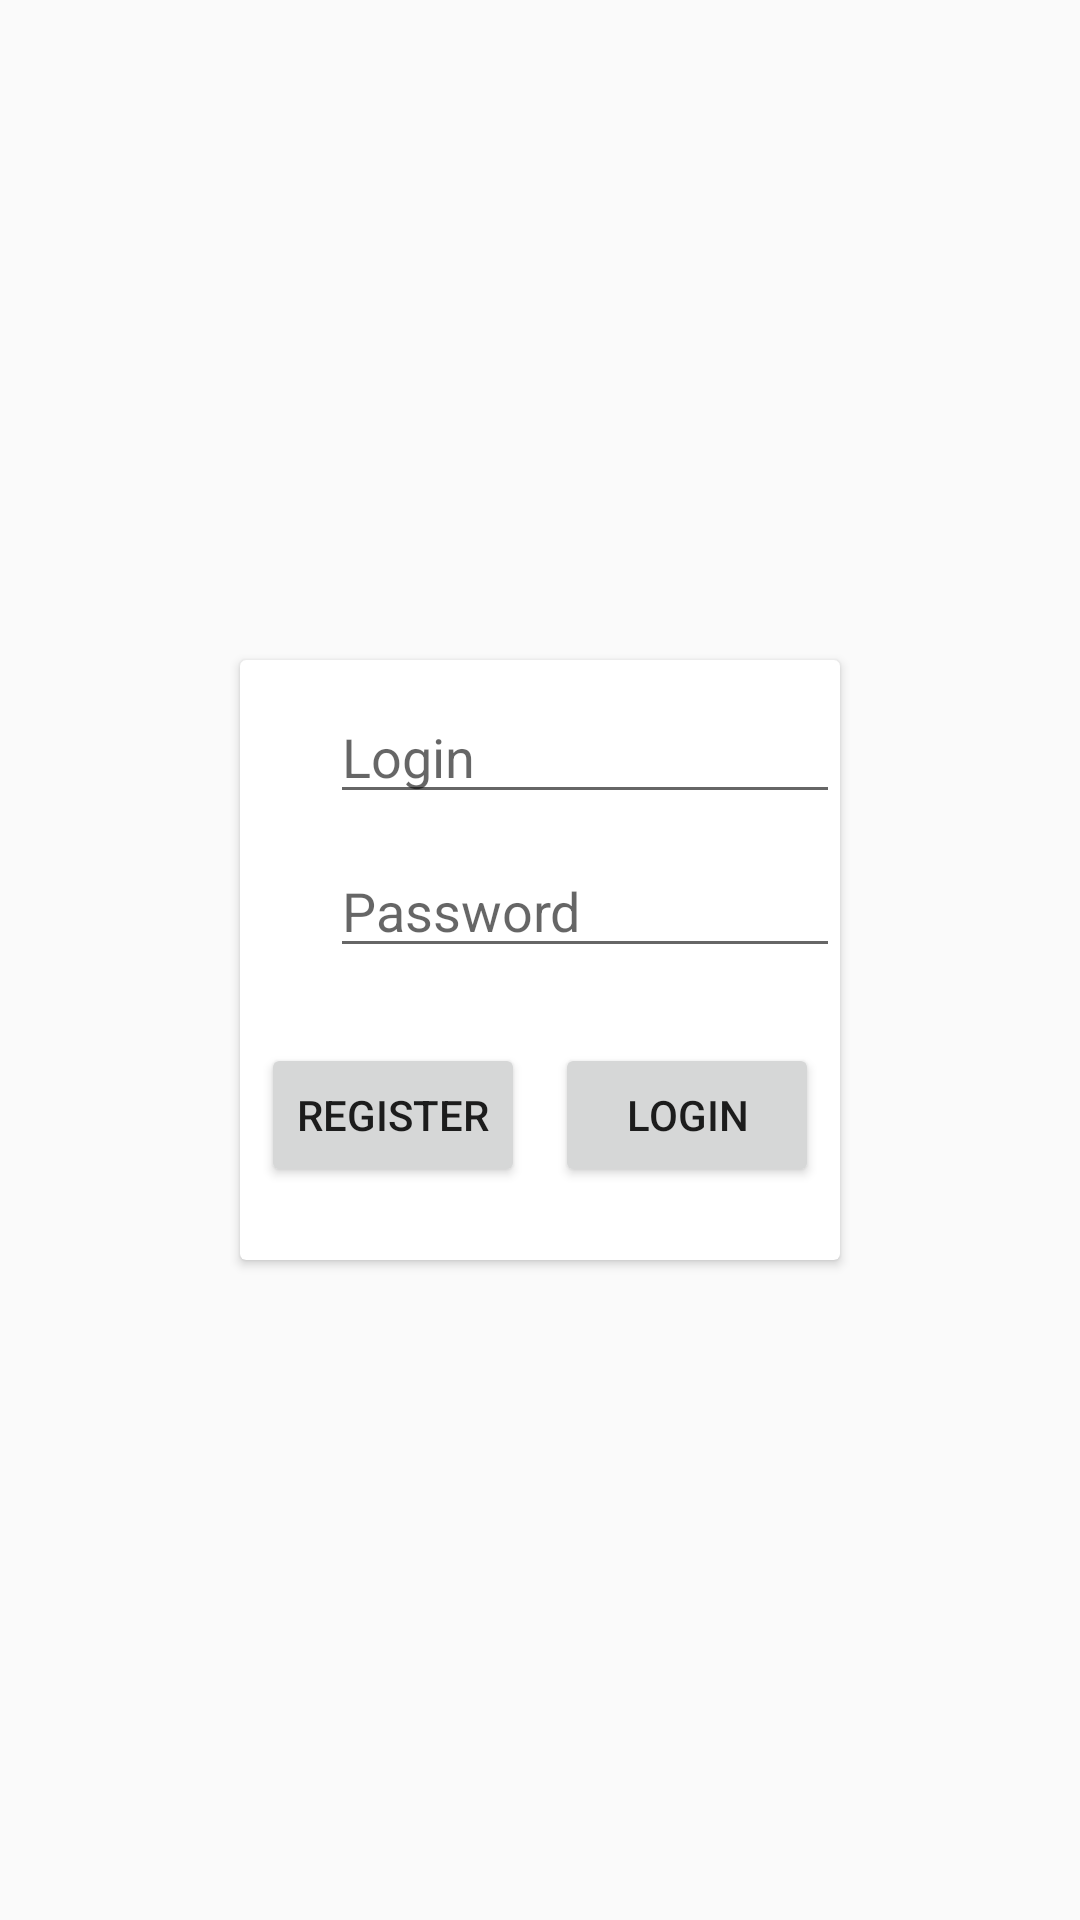

Android layout source for this screen:
<!-- AndroidManifest.xml: application theme Theme.AppCompat.Light.NoActionBar -->
<!-- res/layout/activity_login.xml -->
<?xml version="1.0" encoding="utf-8"?>
<androidx.constraintlayout.widget.ConstraintLayout xmlns:android="http://schemas.android.com/apk/res/android"
    xmlns:app="http://schemas.android.com/apk/res-auto"
    xmlns:tools="http://schemas.android.com/tools"
    android:layout_width="match_parent"
    android:layout_height="match_parent"
    tools:context=".login.LoginActivity">


    <androidx.cardview.widget.CardView
        android:layout_width="200dp"
        android:layout_height="200dp"
        app:layout_constraintBottom_toBottomOf="parent"
        app:layout_constraintEnd_toEndOf="parent"
        app:layout_constraintStart_toStartOf="parent"
        app:layout_constraintTop_toTopOf="parent"
        android:background="@color/cardview_dark_background">
        <LinearLayout
            android:layout_width="match_parent"
            android:layout_height="wrap_content"
            android:gravity="center_vertical"
            android:orientation="vertical"
            android:layout_centerInParent="true">

            <LinearLayout
                android:layout_width="match_parent"
                android:layout_height="wrap_content"
                android:layout_gravity="center_horizontal"
                android:orientation="horizontal"
                android:layout_centerInParent="true">

                <ImageView
                    android:id="@+id/account_image_login"
                    android:layout_width="30dp"
                    android:layout_height="35dp"
                    android:layout_marginTop="10dp"
                    android:src="@drawable/ic_baseline_account_circle_24"/>

                <EditText
                    android:id="@+id/name_login"
                    android:layout_width="match_parent"
                    android:layout_height="wrap_content"
                    android:layout_marginTop="10dp"
                    android:inputType="text"
                    android:hint="Login"/>

            </LinearLayout>

            <LinearLayout
                android:layout_width="match_parent"
                android:layout_height="wrap_content"
                android:layout_gravity="center_horizontal"
                android:orientation="horizontal"
                android:layout_centerInParent="true">

                <ImageView
                    android:id="@+id/password_image_login"
                    android:layout_width="30dp"
                    android:layout_height="35dp"
                    android:layout_marginTop="10dp"
                    android:src="@drawable/ic_baseline_lock_24"/>

                <EditText
                    android:id="@+id/password_login"
                    android:layout_width="match_parent"
                    android:layout_height="wrap_content"
                    android:layout_marginTop="10dp"
                    android:inputType="textVisiblePassword"
                    android:hint="Password"/>

            </LinearLayout>

            <LinearLayout
                android:layout_width="match_parent"
                android:layout_height="match_parent"
                android:layout_gravity="center_horizontal"
                android:orientation="horizontal"
                android:layout_centerInParent="true"
                android:gravity="center_horizontal">

                <Button
                    android:id="@+id/button_register_login"
                    android:layout_width="wrap_content"
                    android:layout_height="wrap_content"
                    android:layout_marginTop="25dp"
                    android:layout_marginRight="5dp"
                    android:text="Register"/>

                <Button
                    android:id="@+id/button_login"
                    android:layout_width="wrap_content"
                    android:layout_height="wrap_content"
                    android:layout_marginTop="25dp"
                    android:layout_marginLeft="5dp"
                    android:text="Login"/>

            </LinearLayout>


        </LinearLayout>

    </androidx.cardview.widget.CardView>


</androidx.constraintlayout.widget.ConstraintLayout>
<!-- resources referenced by this layout -->
<resources>

</resources>
